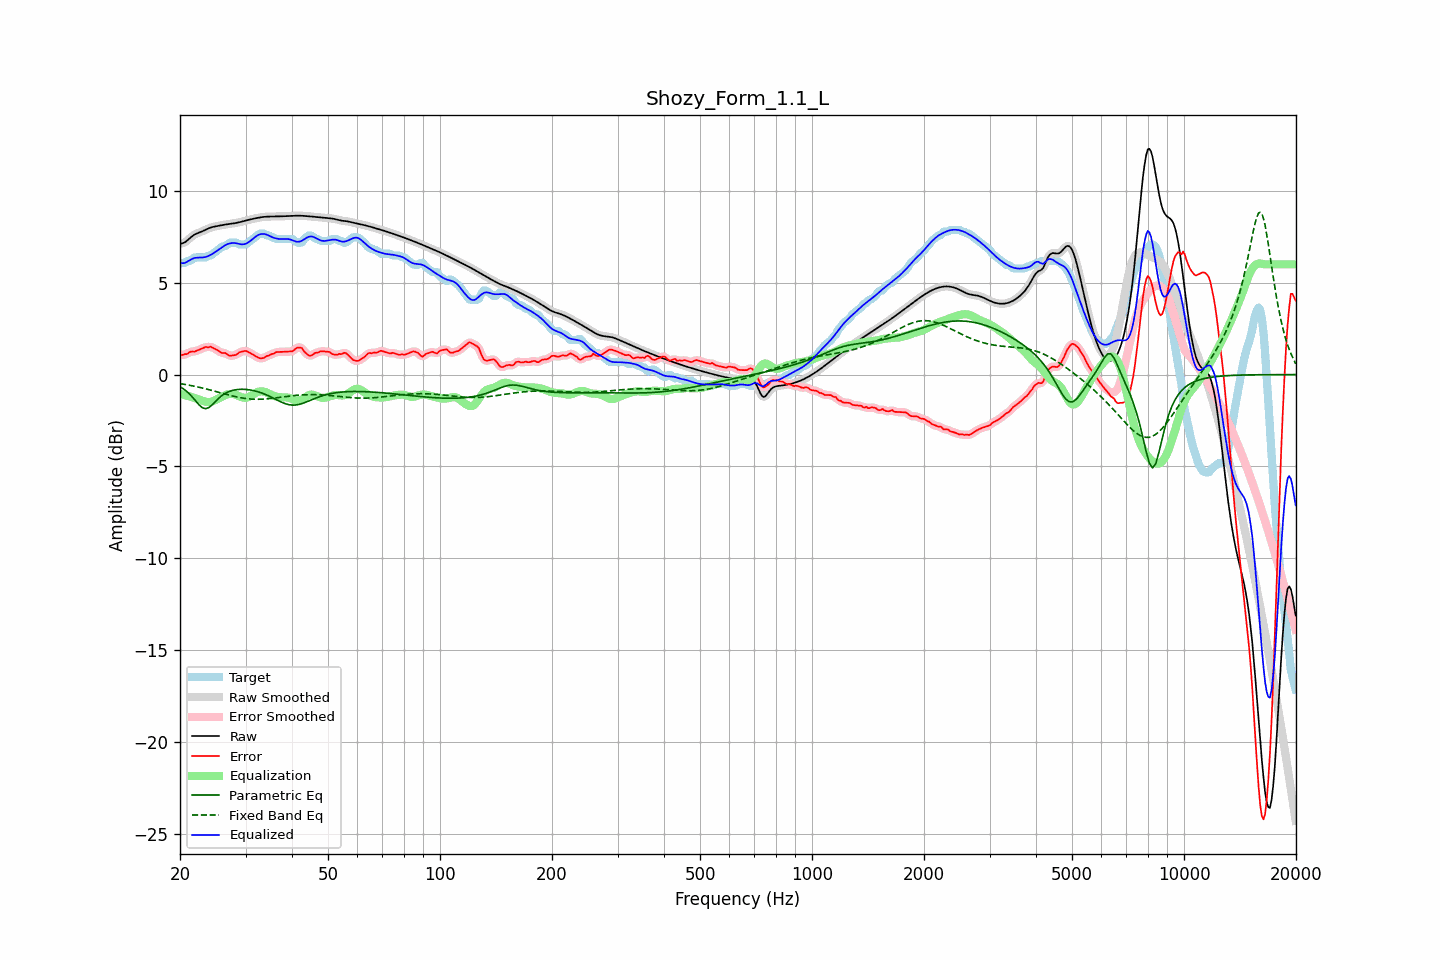

The data file committed next to this chart (first rows):
frequency, raw, error, smoothed, error_smoothed, equalization, parametric_eq, fixed_band_eq, equalized_raw, equalized_smoothed, target
20.00, 7.12, 1.08, 7.12, 1.08, -1.05, -0.66, -0.49, 6.07, 6.07, 6.05
20.20, 7.14, 1.06, 7.14, 1.07, -1.07, -0.71, -0.50, 6.06, 6.06, 6.08
20.40, 7.16, 1.08, 7.16, 1.08, -1.10, -0.77, -0.52, 6.07, 6.07, 6.08
20.61, 7.20, 1.12, 7.20, 1.10, -1.12, -0.84, -0.53, 6.08, 6.08, 6.08
20.81, 7.26, 1.11, 7.26, 1.13, -1.14, -0.90, -0.55, 6.12, 6.12, 6.15
21.02, 7.33, 1.15, 7.33, 1.17, -1.16, -0.98, -0.57, 6.17, 6.17, 6.18
21.23, 7.41, 1.23, 7.41, 1.21, -1.19, -1.06, -0.58, 6.22, 6.22, 6.19
21.44, 7.49, 1.25, 7.49, 1.24, -1.22, -1.16, -0.60, 6.27, 6.27, 6.24
21.66, 7.56, 1.26, 7.56, 1.26, -1.24, -1.25, -0.62, 6.31, 6.31, 6.30
21.87, 7.62, 1.25, 7.62, 1.26, -1.27, -1.36, -0.64, 6.34, 6.34, 6.37
22.09, 7.66, 1.28, 7.66, 1.28, -1.30, -1.46, -0.65, 6.36, 6.36, 6.38
22.31, 7.70, 1.32, 7.70, 1.32, -1.33, -1.56, -0.67, 6.37, 6.37, 6.38
22.54, 7.73, 1.36, 7.73, 1.35, -1.36, -1.66, -0.69, 6.37, 6.37, 6.38
22.76, 7.77, 1.39, 7.77, 1.39, -1.40, -1.74, -0.71, 6.37, 6.37, 6.38
22.99, 7.80, 1.42, 7.80, 1.43, -1.43, -1.81, -0.73, 6.38, 6.38, 6.38
23.22, 7.84, 1.47, 7.85, 1.47, -1.46, -1.84, -0.76, 6.39, 6.39, 6.38
23.45, 7.89, 1.51, 7.89, 1.49, -1.48, -1.86, -0.78, 6.41, 6.41, 6.38
23.69, 7.93, 1.49, 7.93, 1.50, -1.50, -1.83, -0.80, 6.43, 6.43, 6.44
23.92, 7.97, 1.49, 7.97, 1.51, -1.50, -1.79, -0.82, 6.47, 6.47, 6.48
24.16, 8.00, 1.52, 8.00, 1.50, -1.49, -1.72, -0.84, 6.51, 6.51, 6.48
24.40, 8.03, 1.48, 8.03, 1.48, -1.46, -1.65, -0.87, 6.56, 6.56, 6.55
24.65, 8.05, 1.43, 8.05, 1.44, -1.43, -1.56, -0.89, 6.62, 6.62, 6.62
24.89, 8.07, 1.39, 8.07, 1.39, -1.39, -1.47, -0.91, 6.68, 6.68, 6.68
25.14, 8.08, 1.34, 8.08, 1.34, -1.34, -1.38, -0.94, 6.74, 6.74, 6.74
25.39, 8.10, 1.29, 8.10, 1.28, -1.30, -1.30, -0.96, 6.80, 6.80, 6.81
25.65, 8.12, 1.23, 8.12, 1.23, -1.25, -1.22, -0.99, 6.86, 6.86, 6.89
25.91, 8.13, 1.18, 8.13, 1.19, -1.21, -1.15, -1.01, 6.93, 6.92, 6.96
26.16, 8.15, 1.17, 8.15, 1.17, -1.16, -1.09, -1.03, 6.98, 6.98, 6.98
26.43, 8.16, 1.18, 8.16, 1.16, -1.13, -1.03, -1.06, 7.04, 7.04, 6.99
26.69, 8.18, 1.12, 8.18, 1.12, -1.09, -0.98, -1.08, 7.08, 7.08, 7.05
26.96, 8.19, 1.07, 8.19, 1.07, -1.07, -0.94, -1.10, 7.12, 7.12, 7.12
27.23, 8.20, 1.02, 8.20, 1.04, -1.06, -0.91, -1.13, 7.14, 7.14, 7.18
27.50, 8.21, 1.03, 8.21, 1.03, -1.05, -0.88, -1.15, 7.16, 7.16, 7.18
27.77, 8.22, 1.05, 8.22, 1.03, -1.06, -0.86, -1.17, 7.16, 7.16, 7.18
28.05, 8.24, 1.06, 8.24, 1.06, -1.08, -0.84, -1.19, 7.16, 7.16, 7.18
28.33, 8.26, 1.08, 8.26, 1.10, -1.11, -0.82, -1.21, 7.15, 7.15, 7.18
28.62, 8.27, 1.15, 8.27, 1.15, -1.15, -0.81, -1.23, 7.13, 7.13, 7.12
28.90, 8.29, 1.21, 8.29, 1.20, -1.19, -0.81, -1.25, 7.10, 7.11, 7.08
29.19, 8.31, 1.24, 8.31, 1.24, -1.22, -0.80, -1.26, 7.09, 7.09, 7.08
29.48, 8.34, 1.26, 8.34, 1.27, -1.25, -0.80, -1.28, 7.09, 7.09, 7.08
29.78, 8.36, 1.28, 8.36, 1.28, -1.26, -0.80, -1.29, 7.10, 7.10, 7.08
30.08, 8.38, 1.29, 8.38, 1.28, -1.26, -0.81, -1.30, 7.13, 7.13, 7.09
30.38, 8.41, 1.25, 8.41, 1.25, -1.24, -0.82, -1.32, 7.17, 7.17, 7.15
30.68, 8.43, 1.21, 8.43, 1.21, -1.21, -0.83, -1.32, 7.22, 7.22, 7.22
30.99, 8.45, 1.15, 8.45, 1.16, -1.16, -0.84, -1.33, 7.29, 7.29, 7.30
31.30, 8.47, 1.11, 8.47, 1.11, -1.11, -0.86, -1.34, 7.36, 7.36, 7.36
31.61, 8.49, 1.06, 8.49, 1.06, -1.05, -0.88, -1.34, 7.44, 7.44, 7.43
31.93, 8.51, 1.00, 8.51, 1.01, -1.00, -0.90, -1.34, 7.51, 7.51, 7.50
32.24, 8.53, 0.96, 8.53, 0.95, -0.96, -0.92, -1.35, 7.57, 7.57, 7.57
32.57, 8.54, 0.91, 8.54, 0.91, -0.93, -0.95, -1.34, 7.61, 7.61, 7.63
32.89, 8.56, 0.88, 8.56, 0.89, -0.92, -0.98, -1.34, 7.64, 7.64, 7.68
33.22, 8.57, 0.89, 8.57, 0.88, -0.91, -1.01, -1.34, 7.66, 7.66, 7.68
33.55, 8.58, 0.90, 8.58, 0.91, -0.92, -1.04, -1.33, 7.66, 7.66, 7.68
33.89, 8.59, 0.95, 8.59, 0.95, -0.95, -1.08, -1.33, 7.64, 7.64, 7.64
34.23, 8.60, 1.02, 8.60, 0.99, -0.98, -1.11, -1.32, 7.61, 7.61, 7.58
34.57, 8.60, 1.02, 8.60, 1.04, -1.02, -1.15, -1.31, 7.58, 7.58, 7.58
34.92, 8.60, 1.07, 8.60, 1.07, -1.07, -1.19, -1.30, 7.54, 7.54, 7.54
35.27, 8.60, 1.13, 8.60, 1.10, -1.11, -1.24, -1.29, 7.49, 7.49, 7.48
35.62, 8.60, 1.13, 8.60, 1.15, -1.15, -1.28, -1.28, 7.46, 7.46, 7.48
35.97, 8.60, 1.18, 8.60, 1.18, -1.18, -1.32, -1.27, 7.43, 7.43, 7.42
... 635 more rows
